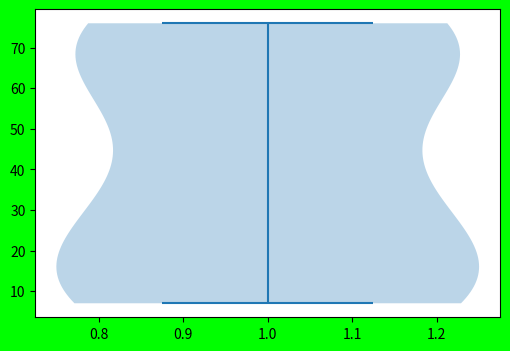

This figure's Python source:
#!/usr/bin/env python3
import matplotlib.pyplot as plt
import numpy as np
fobj=plt.figure(figsize=(6,4),facecolor='#00FF00')
spobj=fobj.add_subplot(1,1,1)
item_sales=[9,30,60,50,25,8,70,75,73,7,75,30,8,76,10]
spobj.violinplot(item_sales)
plt.show()
